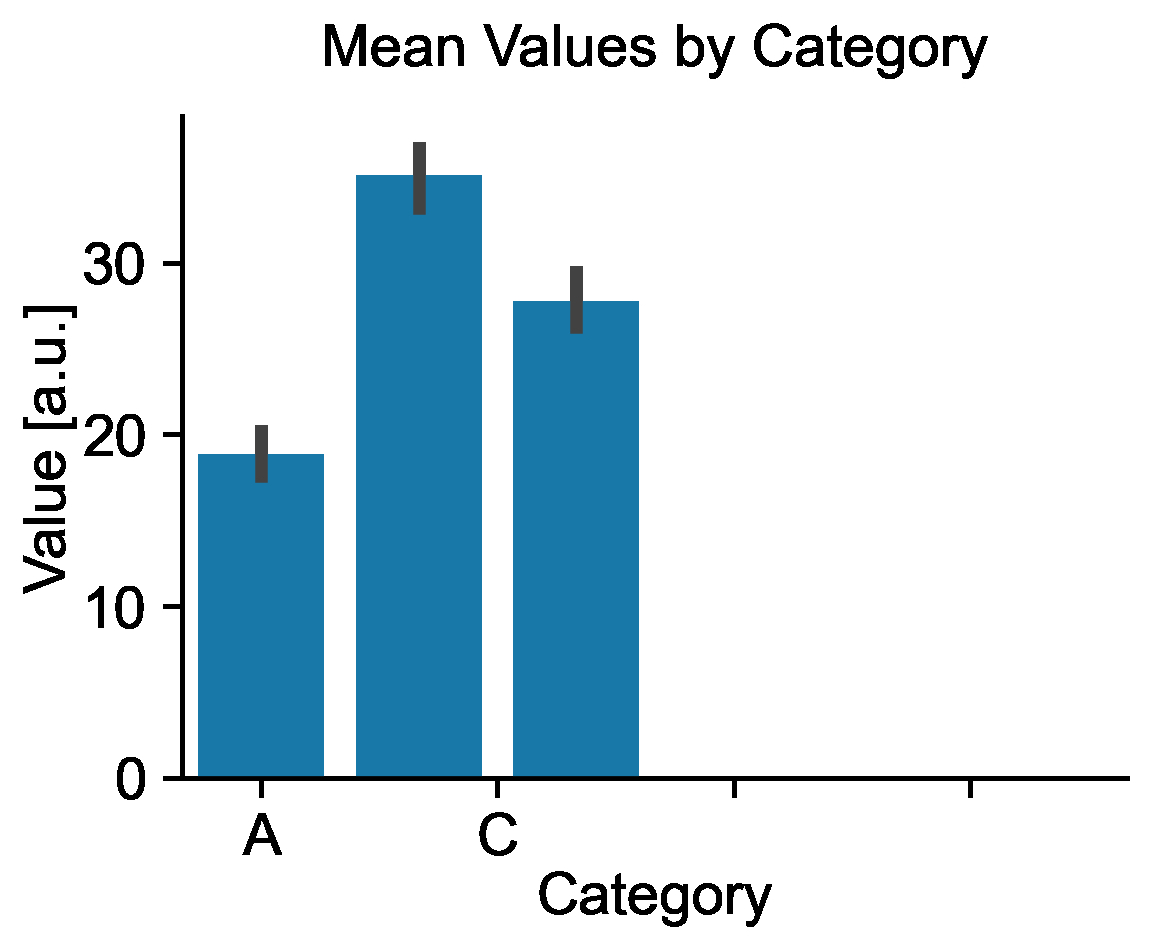

Source data for this figure (header and first rows):
ax_00_sns_bar_A, ax_00_sns_bar_B, ax_00_sns_bar_C
22.48, , 
19.31, , 
23.24, , 
27.62, , 
18.83, , 
18.83, , 
27.9, , 
23.84, , 
17.65, , 
22.71, , 
17.68, , 
17.67, , 
21.21, , 
10.43, , 
11.38, , 
17.19, , 
14.94, , 
21.57, , 
15.46, , 
12.94, , 
27.33, , 
18.87, , 
20.34, , 
12.88, , 
17.28, , 
20.55, , 
14.25, , 
21.88, , 
17, , 
18.54, , 
16.99, , 
29.26, , 
19.93, , 
14.71, , 
24.11, , 
13.9, , 
21.04, , 
10.2, , 
13.36, , 
20.98, , 
23.69, , 
20.86, , 
19.42, , 
18.49, , 
12.61, , 
16.4, , 
17.7, , 
25.29, , 
21.72, , 
11.18, , 
, 37.27, 
, 32.3, 
, 30.26, 
, 39.28, 
, 42.22, 
, 41.52, 
, 29.13, 
, 32.84, 
, 37.32, 
, 41.83, 
... 90 more rows
